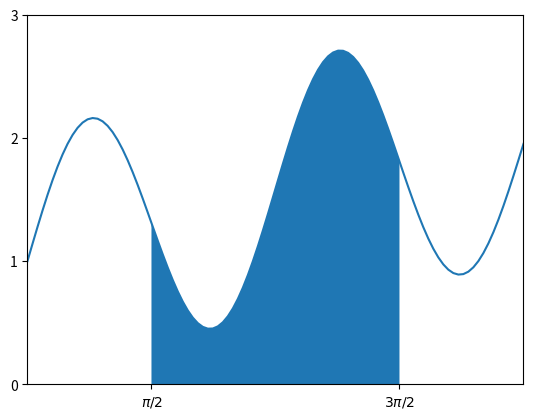

The matplotlib source for this figure:
import numpy as np
import matplotlib.pyplot as plt

f = lambda x: np.sin(0.2*x) + np.sin(2*x) + 1

x = np.linspace(0,2*np.pi,100)
y = f(x)
plt.plot(x,y)

X = np.linspace(np.pi/2,3*np.pi/2,100)
Y = f(X)
plt.fill_between(X,Y)

plt.xticks([np.pi/2,3*np.pi/2],['$\pi/2$','$3\pi/2$']); plt.yticks([-1,0,1,2,3]);
plt.xlim([0,2*np.pi]); plt.ylim([0,3]);
plt.show()
